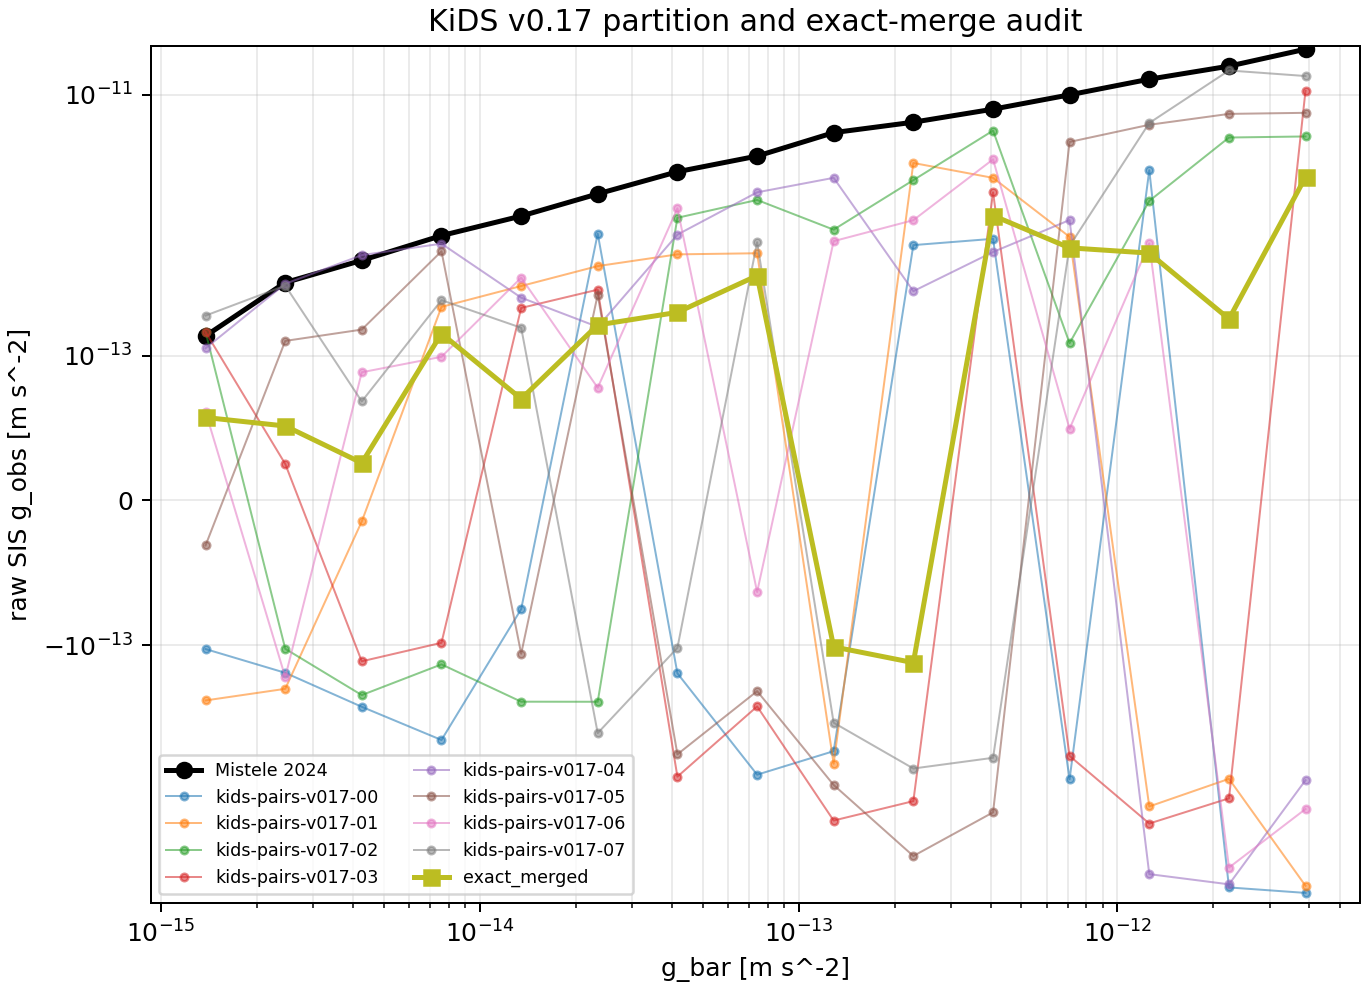

Data behind this chart, as committed beside it:
partition, gbar_m_s2, raw_sis_gobs_m_s2, mistele2024_gobs_m_s2
kids-pairs-v017-00, 1.3803842646028866e-15, -1.0707314814364721e-13, 1.4125375446227554e-13
kids-pairs-v017-00, 2.4547089156850336e-15, -1.6292231283910305e-13, 3.630780547701018e-13
kids-pairs-v017-00, 4.2657951880159345e-15, -2.9694428356673185e-13, 5.370317963702532e-13
kids-pairs-v017-00, 7.585775750291851e-15, -5.337508012187331e-13, 8.317637711026708e-13
kids-pairs-v017-00, 1.3489628825916561e-14, -7.507488765674161e-14, 1.1748975549395304e-12
kids-pairs-v017-00, 2.344228815319918e-14, 8.603873328730828e-13, 1.7378008287493763e-12
kids-pairs-v017-00, 4.168693834703347e-14, -1.6435210417576644e-13, 2.5703957827688646e-12
kids-pairs-v017-00, 7.413102413009162e-14, -9.85150103108004e-13, 3.3884415613920204e-12
kids-pairs-v017-00, 1.2882495516931323e-13, -6.502295078544026e-13, 5.128613839913659e-12
kids-pairs-v017-00, 2.29086765276777e-13, 7.032566327416465e-13, 6.16595001861481e-12
kids-pairs-v017-00, 4.073802778041122e-13, 7.860211900934894e-13, 7.762471166286927e-12
kids-pairs-v017-00, 7.079457843841374e-13, -1.0691386026082277e-12, 1e-11
kids-pairs-v017-00, 1.258925411794166e-12, 2.6380890933505738e-12, 1.3182567385564048e-11
kids-pairs-v017-00, 2.238721138568338e-12, -7.219458703130348e-12, 1.659586907437563e-11
kids-pairs-v017-00, 3.8904514499428045e-12, -7.953416746452386e-12, 2.2387211385683377e-11
kids-pairs-v017-01, 1.3803842646028866e-15, -2.653941787517653e-13, 1.4125375446227554e-13
kids-pairs-v017-01, 2.4547089156850336e-15, -2.1616316955984102e-13, 3.630780547701018e-13
kids-pairs-v017-01, 4.2657951880159345e-15, -1.4572302113715597e-14, 5.370317963702532e-13
kids-pairs-v017-01, 7.585775750291851e-15, 2.3623319575369097e-13, 8.317637711026708e-13
kids-pairs-v017-01, 1.3489628825916561e-14, 3.4140478744812903e-13, 1.1748975549395304e-12
kids-pairs-v017-01, 2.344228815319918e-14, 4.854129508731012e-13, 1.7378008287493763e-12
kids-pairs-v017-01, 4.168693834703347e-14, 5.97160483233686e-13, 2.5703957827688646e-12
kids-pairs-v017-01, 7.413102413009162e-14, 6.090253871433482e-13, 3.3884415613920204e-12
kids-pairs-v017-01, 1.2882495516931323e-13, -8.115531549704201e-13, 5.128613839913659e-12
kids-pairs-v017-01, 2.29086765276777e-13, 3.0003991494485144e-12, 6.16595001861481e-12
kids-pairs-v017-01, 4.073802778041122e-13, 2.3063277630683787e-12, 7.762471166286927e-12
kids-pairs-v017-01, 7.079457843841374e-13, 8.135944213683653e-13, 1e-11
kids-pairs-v017-01, 1.258925411794166e-12, -1.7268417819845412e-12, 1.3182567385564048e-11
kids-pairs-v017-01, 2.238721138568338e-12, -1.0600362055496365e-12, 1.659586907437563e-11
kids-pairs-v017-01, 3.8904514499428045e-12, -7.009658477527698e-12, 2.2387211385683377e-11
kids-pairs-v017-02, 1.3803842646028866e-15, 1.5183541244258268e-13, 1.4125375446227554e-13
kids-pairs-v017-02, 2.4547089156850336e-15, -1.0656710848615205e-13, 3.630780547701018e-13
kids-pairs-v017-02, 4.2657951880159345e-15, -2.414790740710488e-13, 5.370317963702532e-13
kids-pairs-v017-02, 7.585775750291851e-15, -1.4033511489578636e-13, 8.317637711026708e-13
kids-pairs-v017-02, 1.3489628825916561e-14, -2.7130457594845666e-13, 1.1748975549395304e-12
kids-pairs-v017-02, 2.344228815319918e-14, -2.7167364219856957e-13, 1.7378008287493763e-12
kids-pairs-v017-02, 4.168693834703347e-14, 1.1398264729537678e-12, 2.5703957827688646e-12
kids-pairs-v017-02, 7.413102413009162e-14, 1.5611437139148923e-12, 3.3884415613920204e-12
kids-pairs-v017-02, 1.2882495516931323e-13, 9.236407976926378e-13, 5.128613839913659e-12
kids-pairs-v017-02, 2.29086765276777e-13, 2.2158927954746986e-12, 6.16595001861481e-12
kids-pairs-v017-02, 4.073802778041122e-13, 5.314848895580536e-12, 7.762471166286927e-12
kids-pairs-v017-02, 7.079457843841374e-13, 1.244339899143633e-13, 1e-11
kids-pairs-v017-02, 1.258925411794166e-12, 1.5347250876406377e-12, 1.3182567385564048e-11
kids-pairs-v017-02, 2.238721138568338e-12, 4.705021648065327e-12, 1.659586907437563e-11
kids-pairs-v017-02, 3.8904514499428045e-12, 4.793827693820228e-12, 2.2387211385683377e-11
kids-pairs-v017-03, 1.3803842646028866e-15, 1.5161405647995966e-13, 1.4125375446227554e-13
kids-pairs-v017-03, 2.4547089156850336e-15, 2.511839689426601e-14, 3.630780547701018e-13
kids-pairs-v017-03, 4.2657951880159345e-15, -1.3293461658272988e-13, 5.370317963702532e-13
kids-pairs-v017-03, 7.585775750291851e-15, -9.835191576982408e-14, 8.317637711026708e-13
kids-pairs-v017-03, 1.3489628825916561e-14, 2.3182485075971757e-13, 1.1748975549395304e-12
kids-pairs-v017-03, 2.344228815319918e-14, 3.1999599194100433e-13, 1.7378008287493763e-12
kids-pairs-v017-03, 4.168693834703347e-14, -1.0200732171199277e-12, 2.5703957827688646e-12
kids-pairs-v017-03, 7.413102413009162e-14, -2.9504078551602166e-13, 3.3884415613920204e-12
kids-pairs-v017-03, 1.2882495516931323e-13, -2.214795221228649e-12, 5.128613839913659e-12
kids-pairs-v017-03, 2.29086765276777e-13, -1.5715334091904148e-12, 6.16595001861481e-12
kids-pairs-v017-03, 4.073802778041122e-13, 1.7850883658537639e-12, 7.762471166286927e-12
kids-pairs-v017-03, 7.079457843841374e-13, -7.071173896416736e-13, 1e-11
kids-pairs-v017-03, 1.258925411794166e-12, -2.3347122321826257e-12, 1.3182567385564048e-11
kids-pairs-v017-03, 2.238721138568338e-12, -1.495790839599388e-12, 1.659586907437563e-11
kids-pairs-v017-03, 3.8904514499428045e-12, 1.0749533266690198e-11, 2.2387211385683377e-11
... 75 more rows
